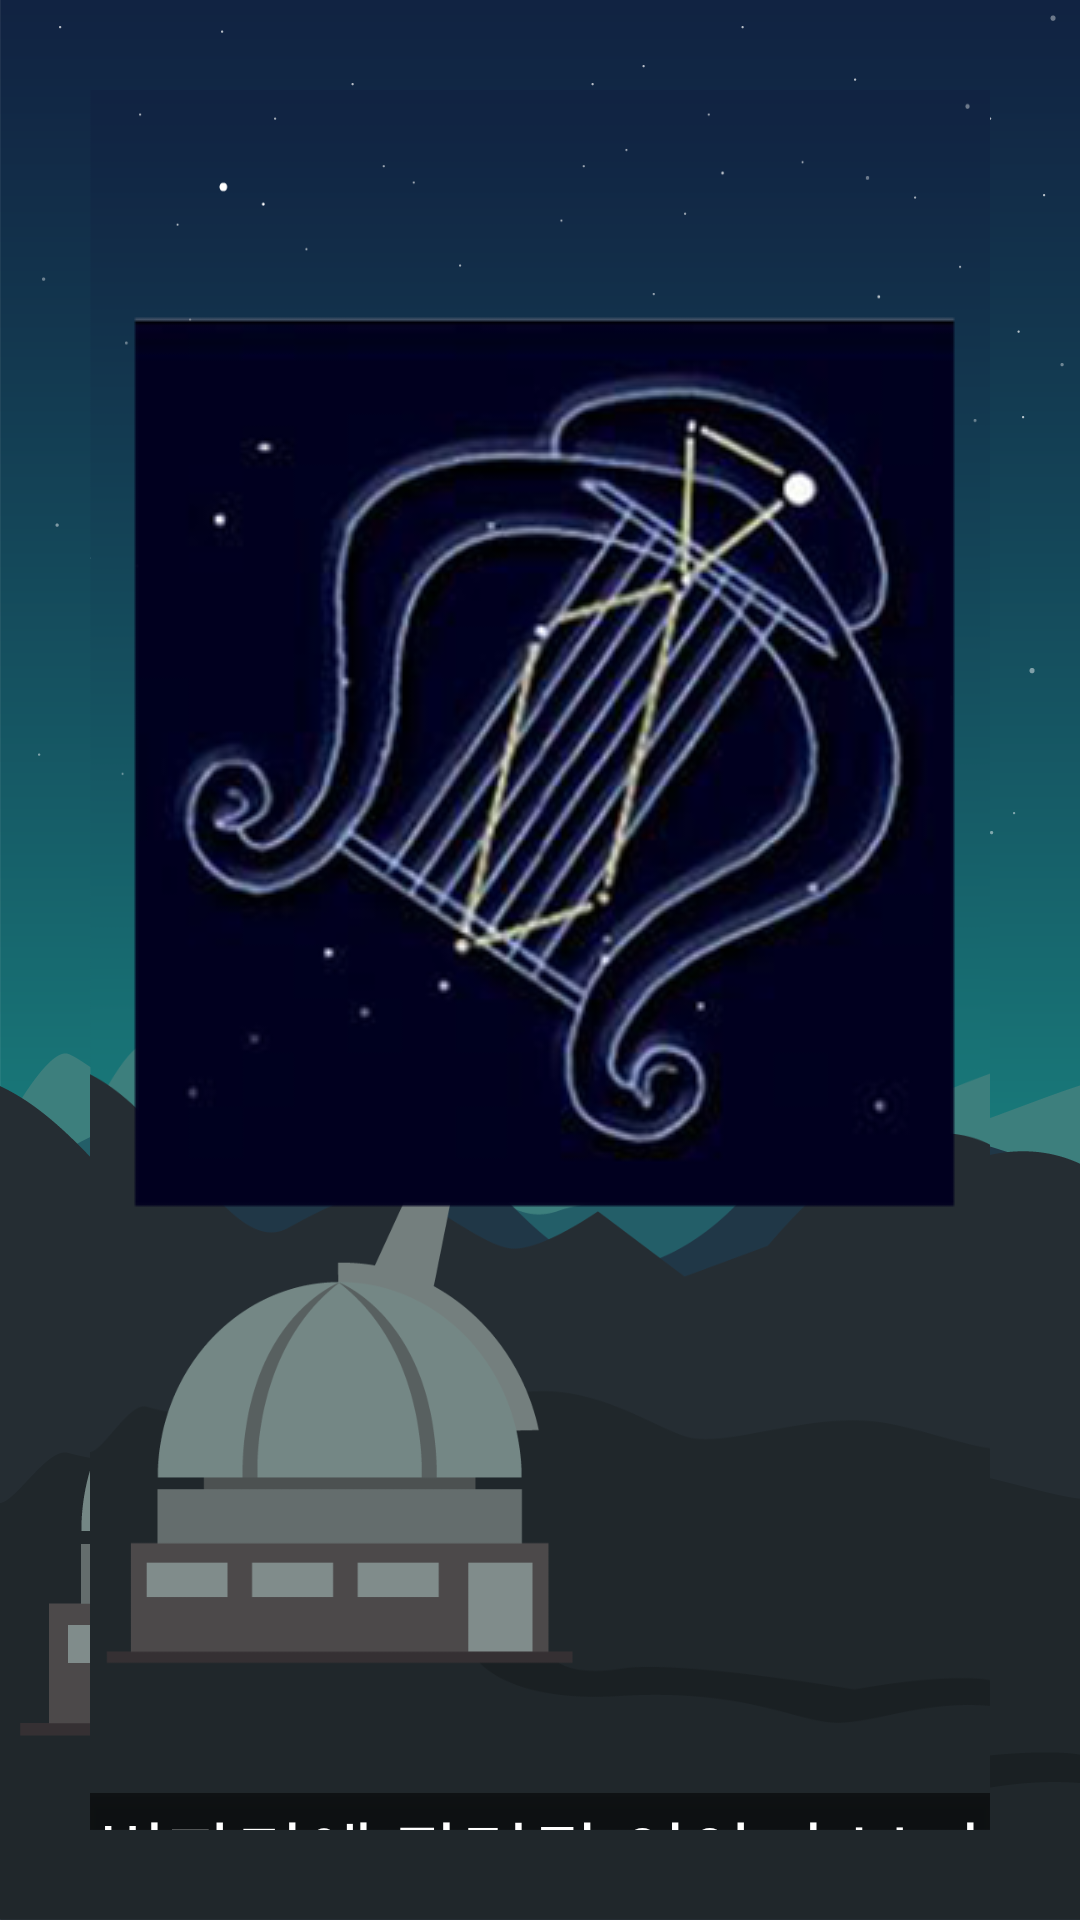

Produce the Android XML layout that renders to this screen, including the resource entries it uses.
<!-- AndroidManifest.xml: application theme AppTheme -->
<!-- res/layout/list_page.xml -->
<?xml version="1.0" encoding="utf-8"?>
<LinearLayout
    xmlns:android="http://schemas.android.com/apk/res/android"
    android:layout_width="match_parent"
    android:layout_height="match_parent"
    android:background="@drawable/background"
    android:orientation="horizontal"
    >
    <LinearLayout
        android:layout_width="match_parent"
        android:layout_height="match_parent"
        android:layout_margin = "30dp"
        android:orientation="vertical"
        >
        <ImageView
            android:id="@+id/image"
            android:layout_width="wrap_content"
            android:layout_height="450dp"
            android:background="#00ffffff"
            android:src="@drawable/lyra" />

        <TextView
        android:id="@+id/title_kr"
        android:layout_marginTop="20dp"
        android:layout_gravity="right"
        android:textColor="#fff"
        android:textSize="23dp"
        android:background="#00ffffff"
        android:layout_width="wrap_content"
        android:layout_height="wrap_content" />

        <TextView
            android:id="@+id/title_en"
            android:layout_marginTop="10dp"
            android:layout_gravity="right"
            android:textColor="#fff"
            android:textSize="20dp"
            android:background="#00ffffff"
            android:layout_width="wrap_content"
            android:layout_height="wrap_content" />

        <Button
            android:id="@+id/next_btn"
            android:layout_width="match_parent"
            android:layout_height="40dp"
            android:layout_marginTop="30dp"
            android:background="#86000000"
            android:text="별자리에 관련된 이야기 보기"
            android:textColor="#fff"
            android:textSize="25dp" />

    </LinearLayout>
</LinearLayout>
<!-- resources referenced by this layout -->
<resources>
  <!-- drawable background: png bitmap (drawable, 47455 bytes) -->
  <!-- drawable lyra: png bitmap (drawable, 98600 bytes) -->
  <style name="AppTheme" parent="Theme.AppCompat.Light.DarkActionBar">
          
          <item name="android:background">@drawable/background</item>
          <item name="windowActionBar">false</item>
          <item name="windowNoTitle">true</item>
          <item name="colorPrimary">@color/colorPrimary</item>
          <item name="colorPrimaryDark">@color/colorPrimaryDark</item>
          <item name="colorAccent">@color/colorAccent</item>
      </style>
  <!-- not gathered from this repository: default colours our renderer supplied (Android Studio template values) -->
  <color name="colorPrimary">#FF6200EE</color>
  <color name="colorPrimaryDark">#FF3700B3</color>
  <color name="colorAccent">#FF03DAC5</color>
</resources>
